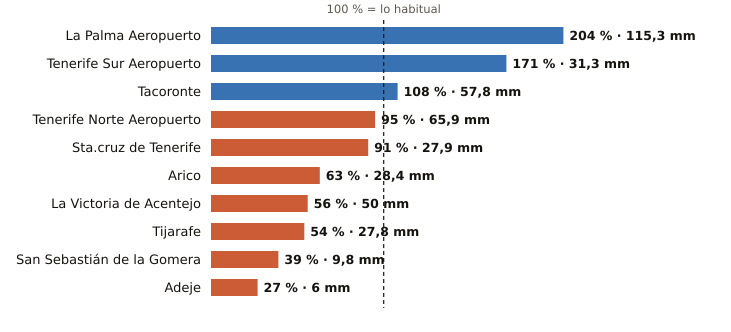

The data file committed next to this chart (first rows):
estacion, provincia, indicativo, mm_otono, referencia_mm, pct, periodo_referencia, hasta, hora
La Palma Aeropuerto, Santa Cruz de Tenerife, C139E, 115.3, 56.6, 204, 1991-2020, 2026-11-01, 14
Tenerife Sur Aeropuerto, Santa Cruz de Tenerife, C429I, 31.3, 18.3, 171, 1991-2020, 2026-11-01, 14
Tacoronte, Santa Cruz de Tenerife, C458A, 57.8, 53.3, 108, 1991-2025, 2026-11-01, 13
Tenerife Norte Aeropuerto, Santa Cruz de Tenerife, C447A, 65.9, 69.4, 95, 1991-2020, 2026-11-01, 14
Sta.cruz de Tenerife, Santa Cruz de Tenerife, C449C, 27.9, 30.6, 91, 1991-2020, 2026-11-01, 14
Arico, Santa Cruz de Tenerife, C428T, 28.4, 44.8, 63, 2009-2025, 2026-11-01, 13
La Victoria de Acentejo, Santa Cruz de Tenerife, C457I, 50.0, 88.8, 56, 2009-2025, 2026-11-01, 14
Tijarafe, Santa Cruz de Tenerife, C117Z, 27.8, 51.1, 54, 2009-2025, 2026-11-01, 14
San Sebastián de la Gomera, Santa Cruz de Tenerife, C329Z, 9.8, 25.1, 39, 1991-2020, 2026-11-01, 14
Adeje, Santa Cruz de Tenerife, C419X, 6.0, 22.1, 27, 1991-2020, 2026-11-01, 9
